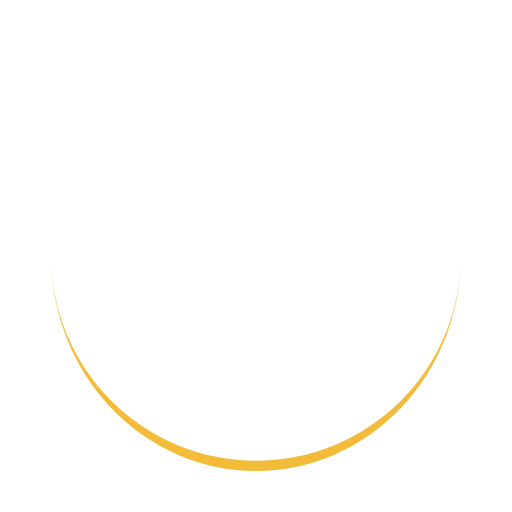
t = 0.00 s
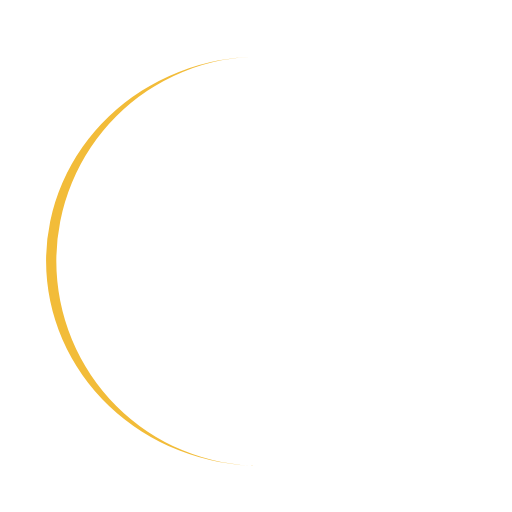
t = 0.25 s
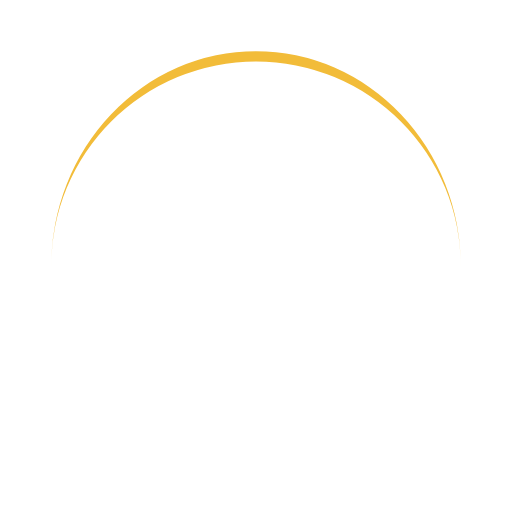
t = 0.50 s
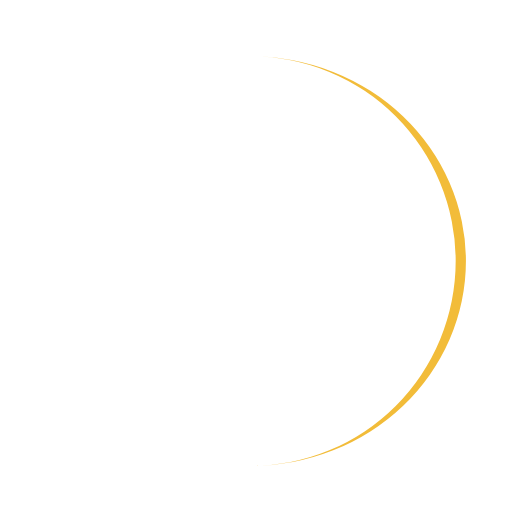
t = 0.75 s

The animated SVG that drew these frames (rendered in a browser with its animation timeline set to each time). Animation: 1 SMIL element (animateTransform=1); one cycle of 1.00 s, repeats indefinitely.

<?xml version="1.0" encoding="utf-8"?>
<svg xmlns="http://www.w3.org/2000/svg" xmlns:xlink="http://www.w3.org/1999/xlink" style="margin: auto; background: none; display: block; shape-rendering: auto;" width="200px" height="200px" viewBox="0 0 100 100" preserveAspectRatio="xMidYMid">
<path d="M10 50A40 40 0 0 0 90 50A40 42 0 0 1 10 50" fill="#f2bc39" stroke="none">
  <animateTransform attributeName="transform" type="rotate" dur="1s" repeatCount="indefinite" keyTimes="0;1" values="0 50 51;360 50 51"></animateTransform>
</path>
<!-- [ldio] generated by https://loading.io/ --></svg>